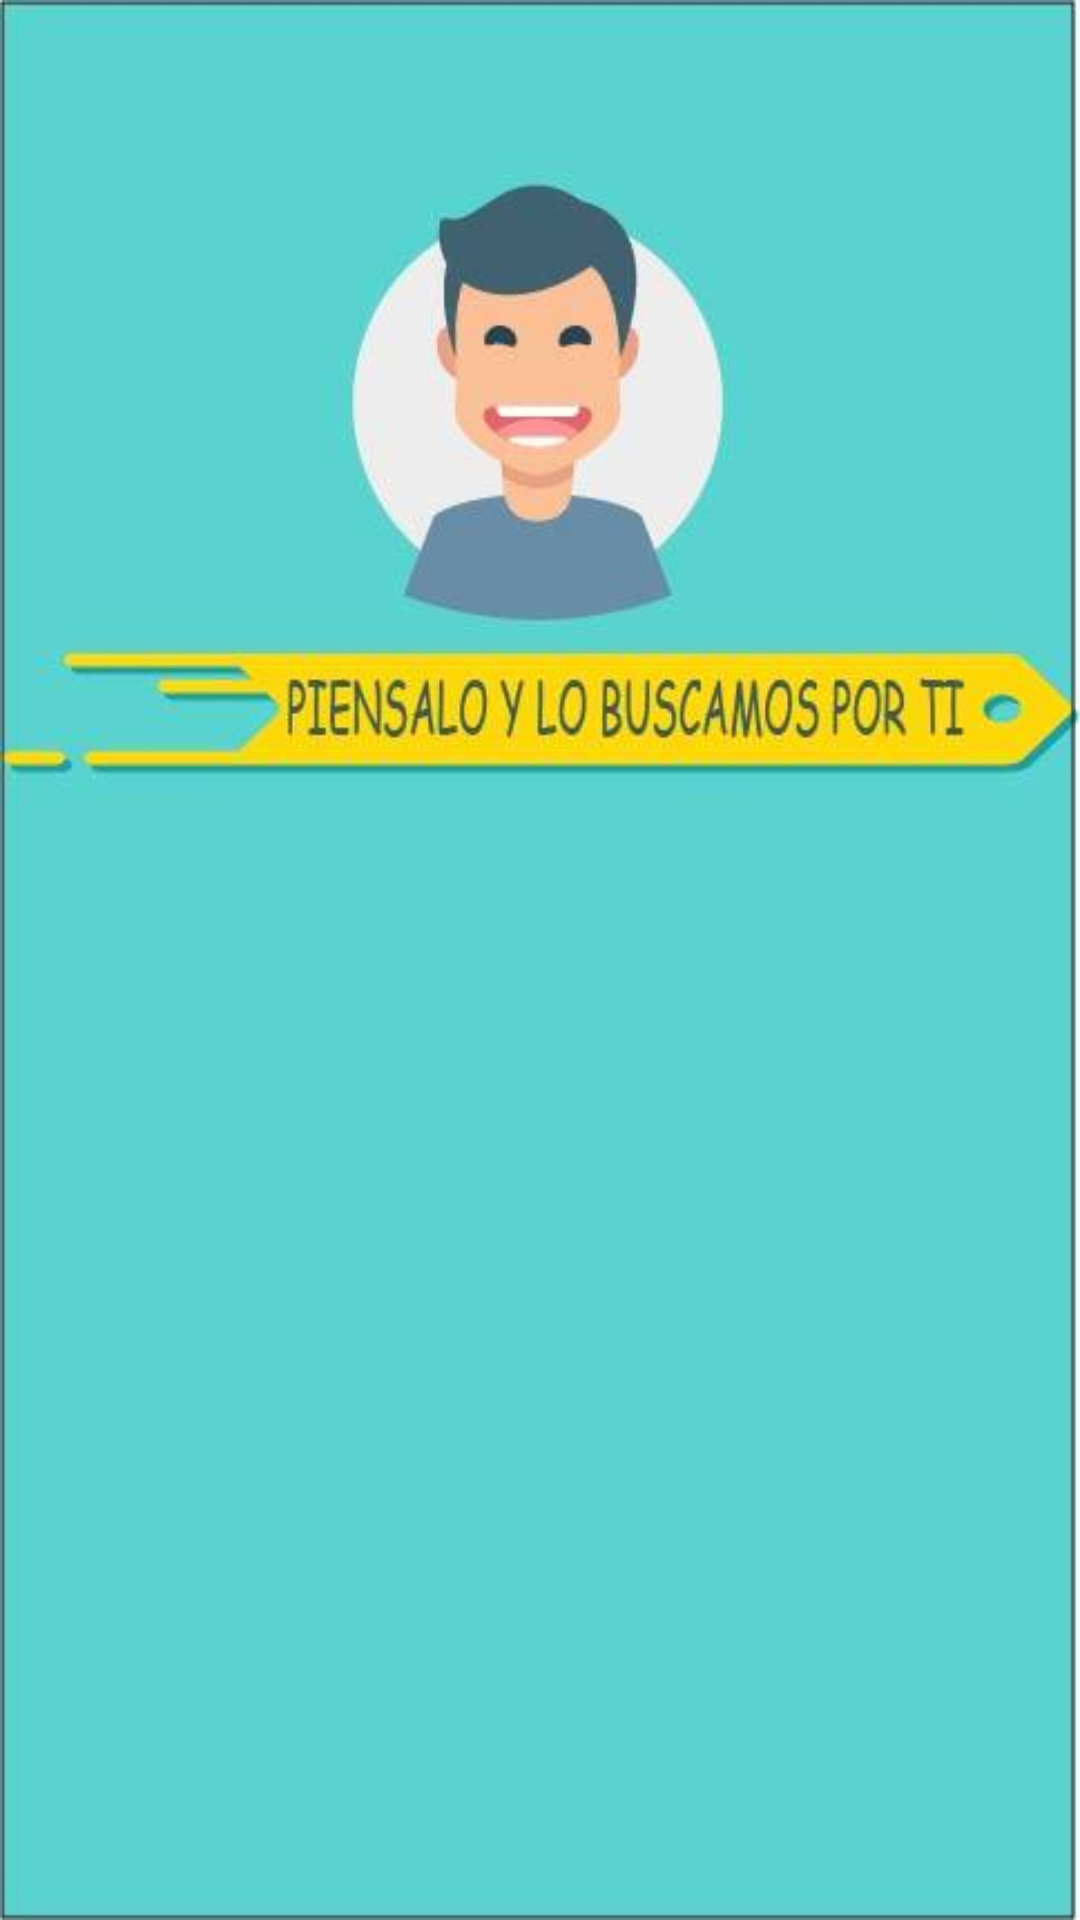

Android layout source for this screen:
<!-- AndroidManifest.xml: application theme AppTheme -->
<!-- res/layout/activity_loc.xml -->
<?xml version="1.0" encoding="utf-8"?>
<android.support.design.widget.CoordinatorLayout xmlns:android="http://schemas.android.com/apk/res/android"
    xmlns:tools="http://schemas.android.com/tools"
    android:id="@+id/activity_parqueos"
    android:layout_width="match_parent"
    android:layout_height="match_parent"
    android:background="@drawable/fondo"
    android:fitsSystemWindows="true"
    tools:context="com.demo.samt.parkdemo1.Loc">

    <android.support.v7.widget.RecyclerView
        android:id="@+id/card_recycler_view1"
        android:layout_width="match_parent"
        android:layout_height="match_parent"
        android:scrollbars="vertical" />

</android.support.design.widget.CoordinatorLayout>
<!-- resources referenced by this layout -->
<resources>
  <!-- drawable fondo: jpg bitmap (drawable, 16922 bytes) -->
  <style name="AppTheme" parent="Theme.AppCompat.NoActionBar">
                  
                  <item name="colorPrimary">@color/colorPrimary</item>
                  <item name="colorPrimaryDark">@color/colorPrimaryDark</item>
                  <item name="colorAccent">@color/colorAccent</item>
                  <item name="android:colorBackground">@android:color/black</item>
                  <item name="android:textColorPrimary">@color/background_material_dark</item>
                  <item name="android:statusBarColor">@color/colorPrimaryDark</item>
                  <item name="android:colorForeground">@color/colorPrimary</item>
                  <item name="android:navigationBarColor">@color/colorPrimary</item>
          </style>
  <color name="colorPrimary">#2196F3</color>
  <color name="colorPrimaryDark">#1976D2</color>
  <color name="colorAccent">#99ac70</color>
  <color name="background_material_dark">#ffffff</color>
</resources>
